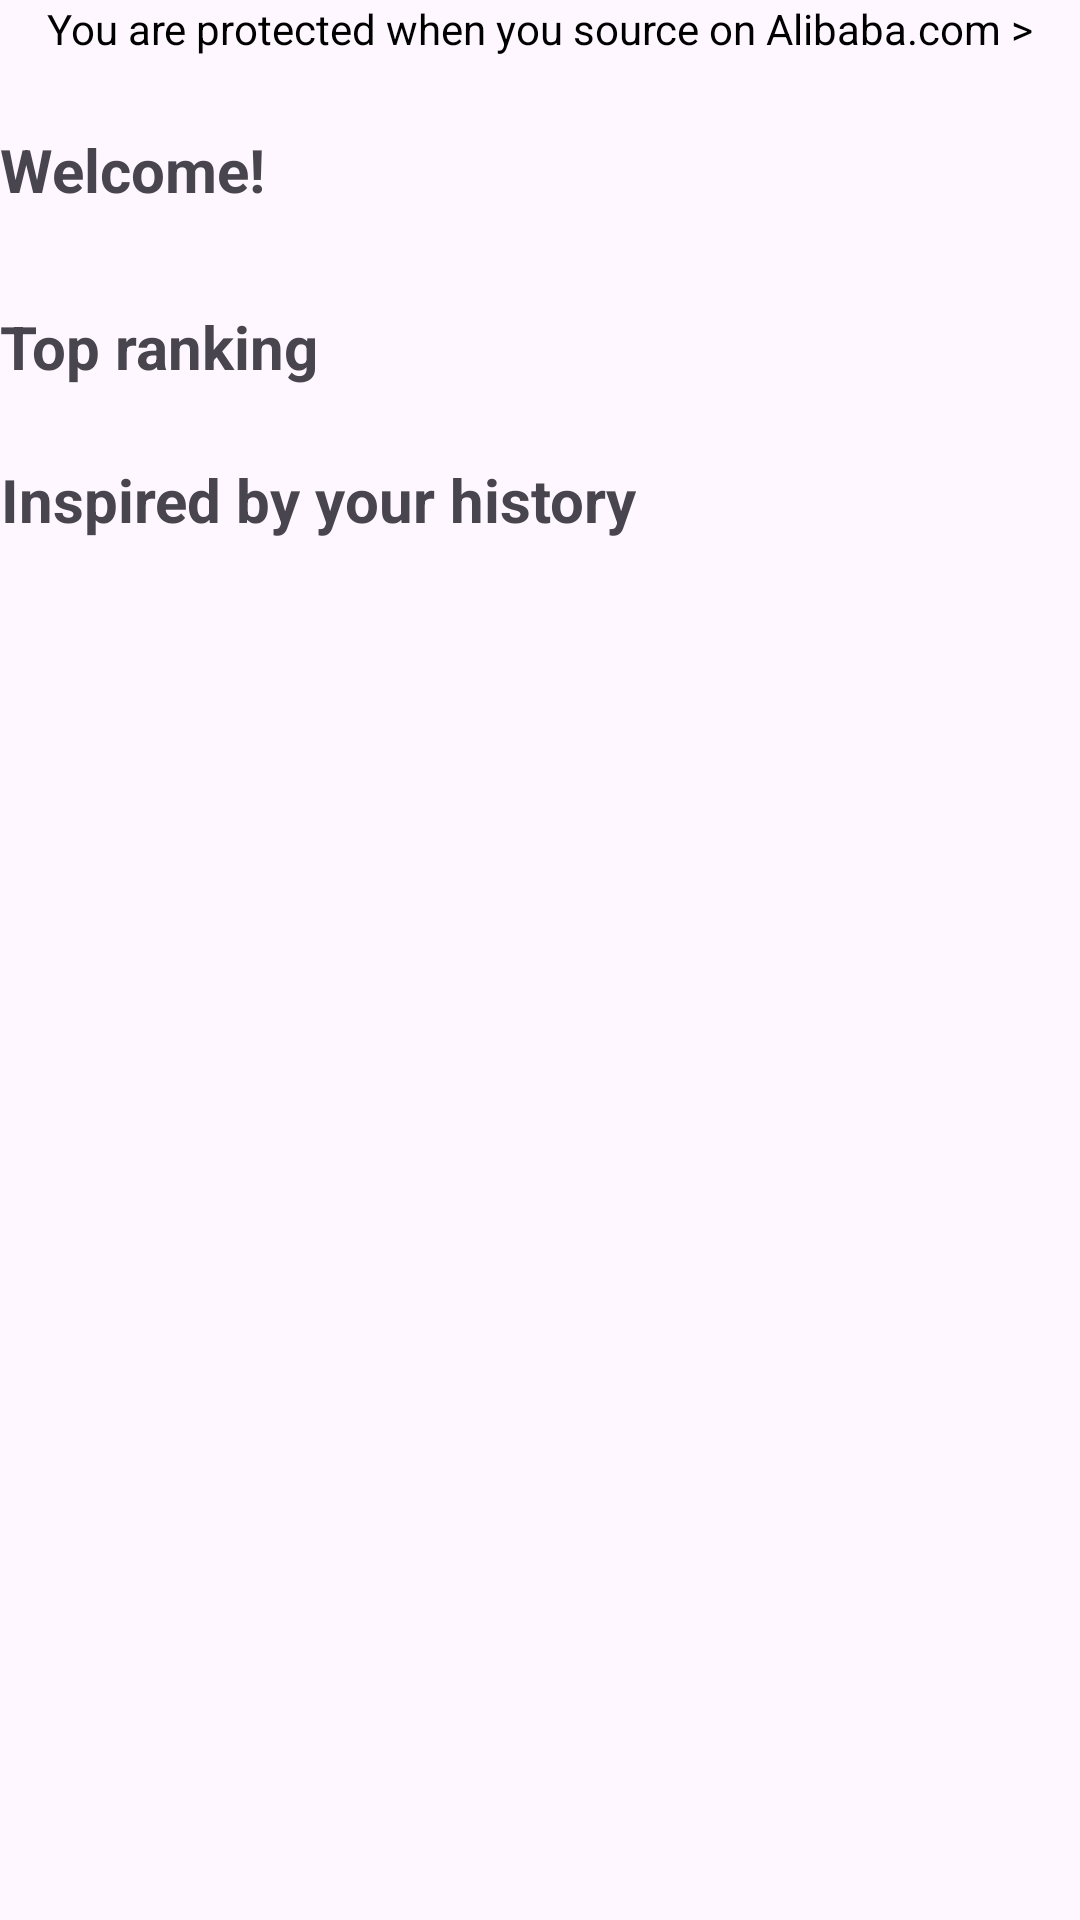

This screen was rendered from an Android layout file. Write that file and the resources it references.
<!-- AndroidManifest.xml: application theme Theme.AlibabaTasarim -->
<!-- res/layout/fragment_products.xml -->
<?xml version="1.0" encoding="utf-8"?>
<ScrollView xmlns:android="http://schemas.android.com/apk/res/android"
    xmlns:app="http://schemas.android.com/apk/res-auto"
    xmlns:tools="http://schemas.android.com/tools"
    android:layout_width="match_parent"
    android:layout_height="match_parent">

    <androidx.constraintlayout.widget.ConstraintLayout
        android:layout_width="match_parent"
        android:layout_height="wrap_content"
        tools:context=".ui.fragment.ProductsFragment">

        <TextView
            android:id="@+id/textView"
            android:layout_width="wrap_content"
            android:layout_height="wrap_content"
            android:layout_marginTop="24dp"
            android:text="Welcome!"
            android:textSize="20sp"
            android:textStyle="bold"
            app:layout_constraintStart_toStartOf="parent"
            app:layout_constraintTop_toBottomOf="@+id/textView2" />

        <androidx.recyclerview.widget.RecyclerView
            android:id="@+id/recyclerViewServices"
            android:layout_width="match_parent"
            android:layout_height="wrap_content"
            android:layout_marginTop="16dp"
            app:layout_constraintTop_toBottomOf="@+id/textView" />

        <TextView
            android:id="@+id/textView2"
            android:layout_width="wrap_content"
            android:layout_height="wrap_content"
            android:text="You are protected when you source on Alibaba.com >"
            android:textColor="@color/black"
            app:layout_constraintEnd_toEndOf="parent"
            app:layout_constraintStart_toStartOf="parent"
            app:layout_constraintTop_toTopOf="parent" />

        <LinearLayout
            android:id="@+id/linearLayout"
            android:layout_width="match_parent"
            android:layout_height="wrap_content"
            android:layout_marginTop="16dp"
            android:gravity="center"
            android:orientation="horizontal"
            app:layout_constraintEnd_toEndOf="parent"
            app:layout_constraintStart_toStartOf="parent"
            app:layout_constraintTop_toBottomOf="@+id/recyclerViewServices">

            <TextView
                android:id="@+id/textView3"
                android:layout_width="wrap_content"
                android:layout_height="wrap_content"
                android:text="Top ranking"
                android:textSize="20sp"
                android:textStyle="bold" />

            <Space
                android:layout_width="0dp"
                android:layout_height="wrap_content"
                android:layout_weight="1" />

            <ImageButton
                android:id="@+id/imageButton"
                android:layout_width="wrap_content"
                android:layout_height="wrap_content"
                android:backgroundTint="#00FFFFFF"
                android:src="@drawable/ic_arrow_forward" />

        </LinearLayout>

        <androidx.recyclerview.widget.RecyclerView
            android:id="@+id/recyclerViewTopRanking1"
            android:layout_width="0dp"
            android:layout_height="wrap_content"
            android:layout_marginTop="8dp"
            app:layout_constraintEnd_toEndOf="parent"
            app:layout_constraintHorizontal_bias="1.0"
            app:layout_constraintStart_toStartOf="parent"
            app:layout_constraintTop_toBottomOf="@+id/linearLayout" />

        <LinearLayout
            android:id="@+id/linearLayout2"
            android:layout_width="match_parent"
            android:layout_height="wrap_content"
            android:layout_marginTop="16dp"
            android:gravity="center"
            android:orientation="horizontal"
            app:layout_constraintEnd_toEndOf="parent"
            app:layout_constraintHorizontal_bias="0.0"
            app:layout_constraintStart_toStartOf="parent"
            app:layout_constraintTop_toBottomOf="@+id/recyclerViewTopRanking1">

            <TextView
                android:id="@+id/textView4"
                android:layout_width="wrap_content"
                android:layout_height="wrap_content"
                android:text="Inspired by your history"
                android:textAlignment="center"
                android:textSize="20sp"
                android:textStyle="bold" />

            <Space
                android:layout_width="0dp"
                android:layout_height="wrap_content"
                android:layout_weight="1" />

            <ImageButton
                android:id="@+id/imageButton2"
                android:layout_width="wrap_content"
                android:layout_height="wrap_content"
                android:backgroundTint="#00FFFFFF"
                android:src="@drawable/ic_arrow_forward" />

        </LinearLayout>

        <androidx.recyclerview.widget.RecyclerView
            android:id="@+id/recyclerViewTopRanking2"
            android:layout_width="match_parent"
            android:layout_height="match_parent"
            android:layout_marginTop="8dp"
            app:layout_constraintEnd_toEndOf="parent"
            app:layout_constraintStart_toStartOf="parent"
            app:layout_constraintTop_toBottomOf="@+id/linearLayout2" />

    </androidx.constraintlayout.widget.ConstraintLayout>
</ScrollView>
<!-- resources referenced by this layout -->
<resources>
  <color name="black">#FF000000</color>
  <style name="Theme.AlibabaTasarim" parent="Base.Theme.AlibabaTasarim" />
  <style name="Base.Theme.AlibabaTasarim" parent="Theme.Material3.DayNight.NoActionBar">
          
  
          <item name="android:statusBarColor">@color/white</item>
          <item name="android:windowLightStatusBar">@color/black</item>
      </style>
  <color name="white">#FFFFFFFF</color>
</resources>
